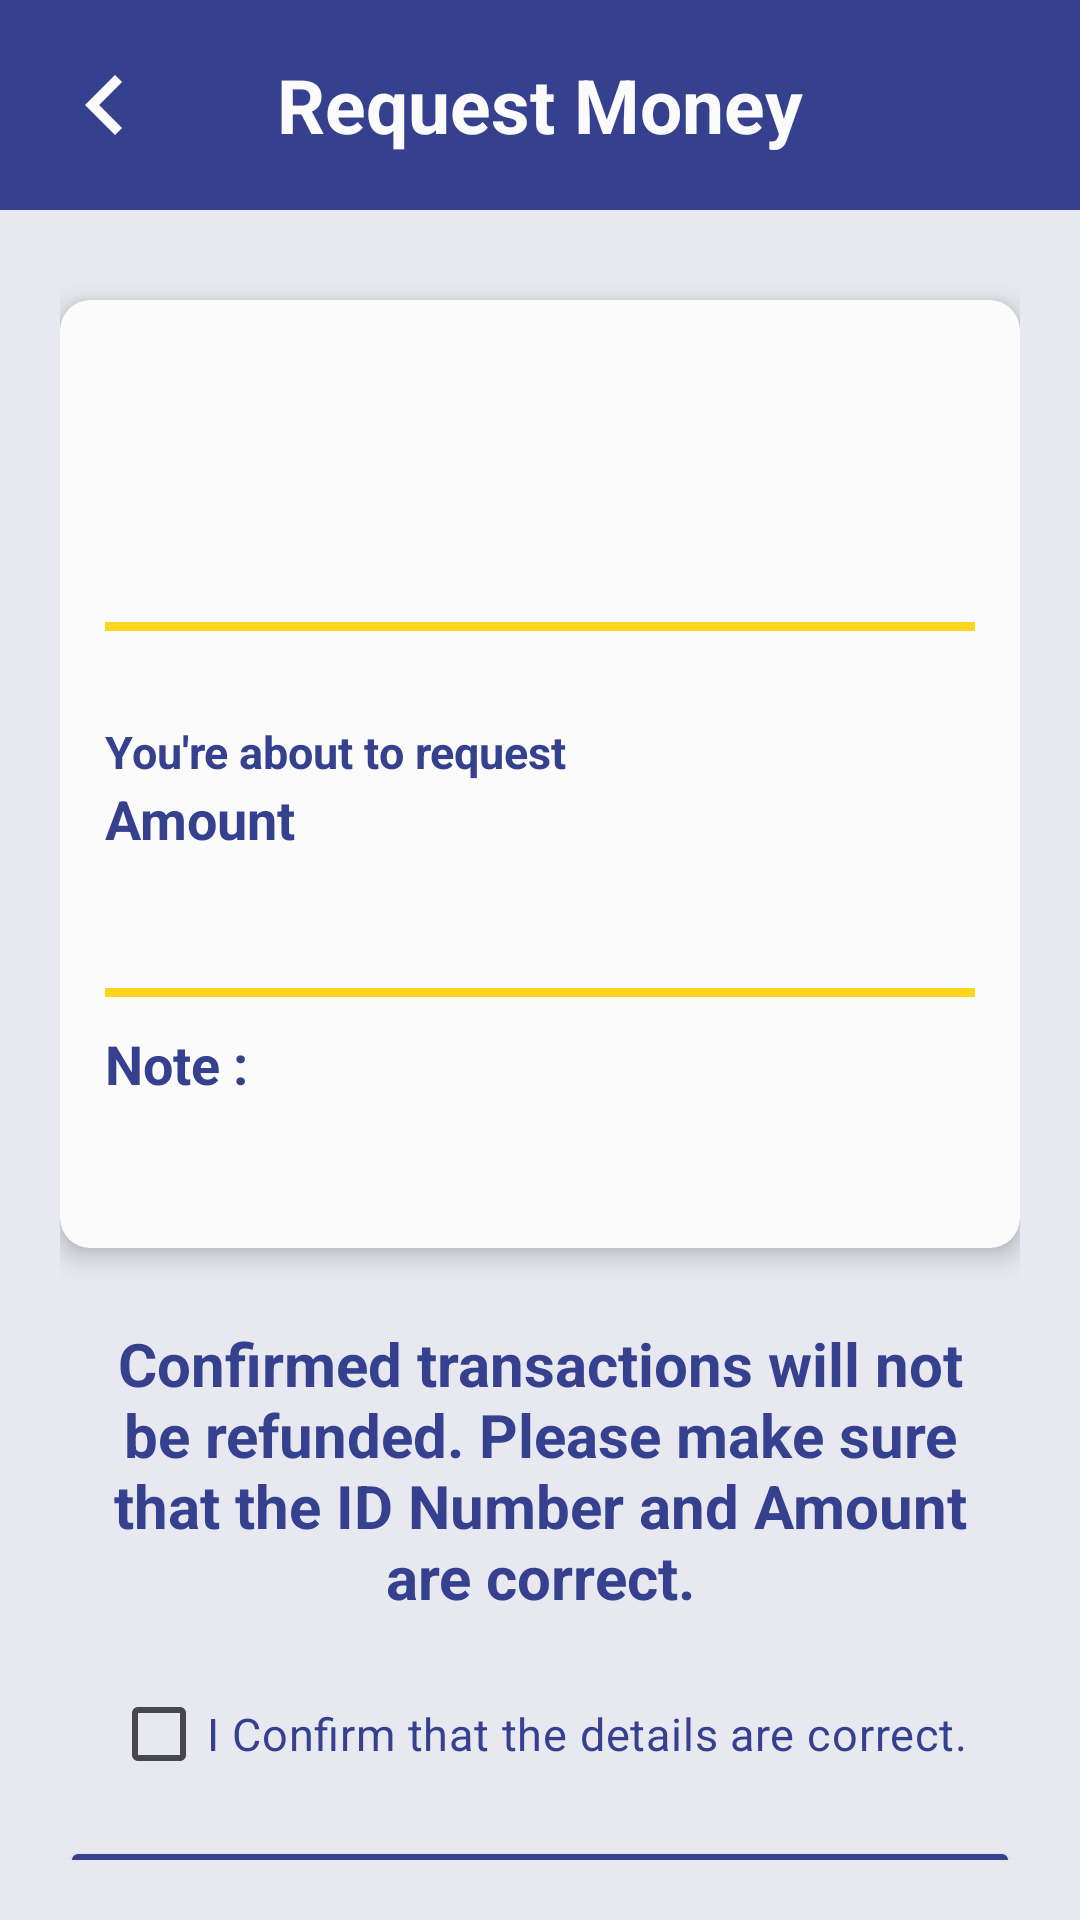

Reconstruct the res/layout file that produces this screen, plus the resources it refers to.
<!-- AndroidManifest.xml: application theme Theme.NUCash -->
<!-- res/layout/activity_request_details.xml -->
<?xml version="1.0" encoding="utf-8"?>
<LinearLayout
    xmlns:android="http://schemas.android.com/apk/res/android"
    xmlns:app="http://schemas.android.com/apk/res-auto"
    android:layout_width="match_parent"
    android:layout_height="match_parent"
    android:orientation="vertical"
    android:background="@color/background">

    <RelativeLayout
        android:layout_width="match_parent"
        android:layout_height="70dp"
        android:background="@color/blue">

        <ImageView
            android:id="@+id/backButton"
            android:layout_width="40dp"
            android:layout_height="40dp"
            android:src="@drawable/ic_back"
            android:layout_alignParentStart="true"
            android:layout_centerVertical="true"
            android:layout_marginStart="15dp" />

        <TextView
            android:layout_width="wrap_content"
            android:layout_height="wrap_content"
            android:text="Request Money"
            android:textColor="@color/white"
            android:textSize="25sp"
            android:textStyle="bold"
            android:layout_centerInParent="true" />

    </RelativeLayout>

    
    <LinearLayout
        android:layout_width="match_parent"
        android:layout_height="wrap_content"
        android:layout_weight="1"
        android:orientation="vertical"
        android:padding="20dp">

        <androidx.cardview.widget.CardView
            android:layout_width="match_parent"
            android:layout_height="wrap_content"
            android:layout_marginTop="10dp"
            android:layout_marginBottom="10dp"
            android:clickable="true"
            android:focusable="true"
            app:cardCornerRadius="10dp"
            app:cardElevation="5dp"
            app:cardBackgroundColor="@color/white">

            <LinearLayout
                android:layout_width="match_parent"
                android:layout_height="wrap_content"
                android:orientation="vertical"
                android:gravity="center"
                android:padding="15dp">

                <TextView
                    android:id="@+id/recipientTextView"
                    android:layout_width="wrap_content"
                    android:layout_height="wrap_content"
                    android:textSize="20sp"
                    android:textStyle="bold"
                    android:textColor="@color/blue"
                    android:layout_marginBottom="16dp"
                    android:layout_marginTop="5dp"/>

                <TextView
                    android:id="@+id/studentIdTextView"
                    android:layout_width="wrap_content"
                    android:layout_height="wrap_content"
                    android:textColor="@color/blue"
                    android:textSize="18sp"
                    android:textStyle="bold"/>

                <View
                    android:layout_width="340dp"
                    android:layout_height="3dp"
                    android:background="@color/yellow"
                    android:layout_marginTop="20dp"
                    android:layout_marginBottom="10dp"
                    android:layout_gravity="center"/>

                <LinearLayout
                    android:layout_width="match_parent"
                    android:layout_height="wrap_content"
                    android:orientation="vertical"
                    android:layout_marginTop="5dp">
                    <TextView
                        android:layout_width="wrap_content"
                        android:layout_height="wrap_content"
                        android:text="You're about to request"
                        android:textSize="15sp"
                        android:textStyle="bold"
                        android:textColor="@color/blue"
                        android:layout_marginTop="15dp"/>

                    <TextView
                        android:layout_width="wrap_content"
                        android:layout_height="wrap_content"
                        android:text="Amount"
                        android:textSize="18sp"
                        android:textStyle="bold"
                        android:textColor="@color/blue"/>
                    <TextView
                        android:id="@+id/amountTextView"
                        android:layout_width="wrap_content"
                        android:layout_height="wrap_content"
                        android:textSize="18sp"
                        android:textStyle="bold"
                        android:textColor="@color/blue"/>
                </LinearLayout>


                <View
                    android:layout_width="340dp"
                    android:layout_height="3dp"
                    android:background="@color/yellow"
                    android:layout_marginTop="20dp"
                    android:layout_marginBottom="10dp"
                    android:layout_gravity="center"/>

                <TextView
                    android:layout_width="wrap_content"
                    android:layout_height="wrap_content"
                    android:textSize="18sp"
                    android:text="Note : "
                    android:textStyle="bold"
                    android:textColor="@color/blue"
                    android:layout_gravity="start"/>

                <TextView
                    android:id="@+id/messageTextView"
                    android:layout_width="wrap_content"
                    android:layout_height="wrap_content"
                    android:textSize="18sp"
                    android:textColor="@color/blue"
                    android:layout_marginTop="10dp"
                    android:layout_gravity="start"/>

            </LinearLayout>
        </androidx.cardview.widget.CardView>

        <TextView
            android:layout_width="wrap_content"
            android:layout_height="wrap_content"
            android:textSize="20sp"
            android:text="@string/Send_Notes"
            android:textStyle="bold"
            android:textColor="@color/blue"
            android:padding="15dp"
            android:gravity="center"/>

        <CheckBox
            android:id="@+id/confirmCheckbox"
            android:layout_width="wrap_content"
            android:layout_height="wrap_content"
            android:text="I Confirm that the details are correct."
            android:textSize="15sp"
            android:textColor="@color/blue"
            android:layout_marginBottom="10dp"
            android:layout_gravity="center"/>

        <Button
            android:id="@+id/request_next"
            android:layout_width="match_parent"
            android:layout_height="50dp"
            android:text="Send"
            android:textSize="17sp"
            android:backgroundTint="@color/blue"
            android:layout_alignParentBottom="true"/>
    </LinearLayout>
</LinearLayout>
<!-- resources referenced by this layout -->
<resources>
  <color name="background">#E7E8F0</color>
  <color name="blue">#35408E</color>
  <color name="white">#FBFBFB </color>
  <color name="yellow">#FFD41C</color>
  <!-- drawable ic_back (drawable) -->
  <vector xmlns:android="http://schemas.android.com/apk/res/android" android:height="24dp" android:tint="#FBFBFB" android:viewportHeight="24" android:viewportWidth="24" android:width="24dp">
        
      <path android:fillColor="@android:color/white" android:pathData="M15.41,7.41L14,6l-6,6 6,6 1.41,-1.41L10.83,12z"/>
      
  </vector>
  <string name="Send_Notes">Confirmed transactions will not be refunded. Please make sure that the ID Number and Amount are correct.</string>
  <style name="Theme.NUCash" parent="Base.Theme.NUCash" />
  <style name="Base.Theme.NUCash" parent="Theme.Material3.DayNight.NoActionBar">
          
          
      </style>
</resources>
